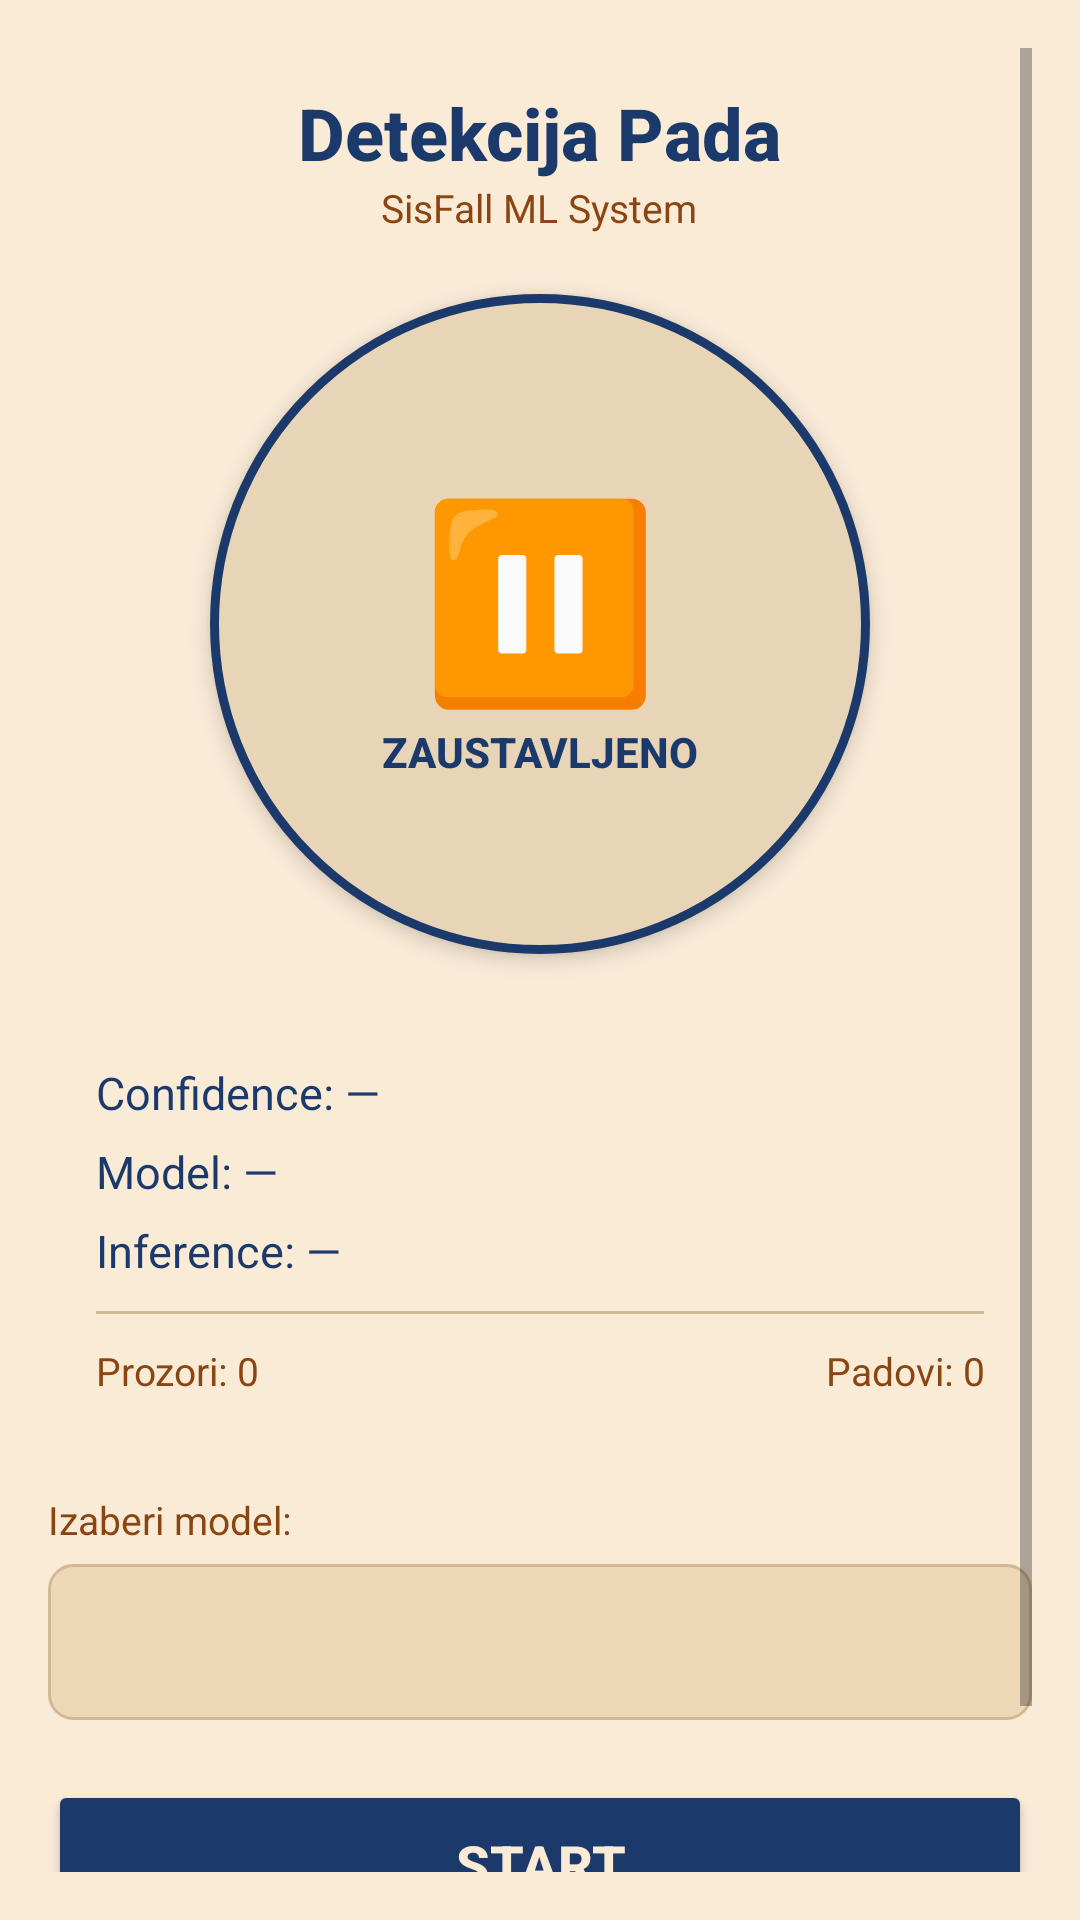

Layout XML and referenced resources for this Android screen:
<!-- AndroidManifest.xml: application theme Theme.FallDetection -->
<!-- res/layout/activity_main.xml -->
<?xml version="1.0" encoding="utf-8"?>
<ScrollView
    xmlns:android="http://schemas.android.com/apk/res/android"
    android:layout_width="match_parent"
    android:layout_height="match_parent"
    android:background="@color/bg_dark"
    android:padding="16dp">

    <LinearLayout
        android:layout_width="match_parent"
        android:layout_height="wrap_content"
        android:orientation="vertical"
        android:gravity="center_horizontal">

        
        <TextView
            android:layout_width="wrap_content"
            android:layout_height="wrap_content"
            android:layout_marginTop="12dp"
            android:text="Detekcija Pada"
            android:textSize="24sp"
            android:textStyle="bold"
            android:textColor="@color/text_primary"
            android:fontFamily="sans-serif-medium" />

        <TextView
            android:layout_width="wrap_content"
            android:layout_height="wrap_content"
            android:layout_marginBottom="20dp"
            android:text="SisFall ML System"
            android:textSize="13sp"
            android:textColor="@color/text_muted" />

        
        <FrameLayout
            android:id="@+id/cardStatus"
            android:layout_width="220dp"
            android:layout_height="220dp"
            android:layout_marginBottom="20dp"
            android:background="@drawable/circle_bg"
            android:elevation="4dp">

            <LinearLayout
                android:layout_width="match_parent"
                android:layout_height="match_parent"
                android:orientation="vertical"
                android:gravity="center">

                <TextView
                    android:id="@+id/tvStatus"
                    android:layout_width="wrap_content"
                    android:layout_height="wrap_content"
                    android:text="⏸"
                    android:textSize="64sp"
                    android:textColor="@color/text_primary" />

                <TextView
                    android:id="@+id/tvStatusLabel"
                    android:layout_width="wrap_content"
                    android:layout_height="wrap_content"
                    android:text="ZAUSTAVLJENO"
                    android:textSize="14sp"
                    android:textStyle="bold"
                    android:textColor="@color/text_primary"
                    android:fontFamily="sans-serif-medium" />

            </LinearLayout>
        </FrameLayout>

        
        <LinearLayout
            android:layout_width="match_parent"
            android:layout_height="wrap_content"
            android:orientation="vertical"
            android:background="@drawable/card_bg"
            android:padding="16dp"
            android:layout_marginBottom="16dp">

            <TextView
                android:id="@+id/tvConfidence"
                android:layout_width="wrap_content"
                android:layout_height="wrap_content"
                android:text="Confidence: —"
                android:textSize="15sp"
                android:textColor="@color/text_primary"
                android:layout_marginBottom="6dp" />

            <TextView
                android:id="@+id/tvModelUsed"
                android:layout_width="wrap_content"
                android:layout_height="wrap_content"
                android:text="Model: —"
                android:textSize="15sp"
                android:textColor="@color/text_primary"
                android:layout_marginBottom="6dp" />

            <TextView
                android:id="@+id/tvInferenceMs"
                android:layout_width="wrap_content"
                android:layout_height="wrap_content"
                android:text="Inference: —"
                android:textSize="15sp"
                android:textColor="@color/text_primary"
                android:layout_marginBottom="6dp" />

            
            <View
                android:layout_width="match_parent"
                android:layout_height="1dp"
                android:background="@color/divider"
                android:layout_marginTop="4dp"
                android:layout_marginBottom="10dp" />

            <LinearLayout
                android:layout_width="match_parent"
                android:layout_height="wrap_content"
                android:orientation="horizontal">

                <TextView
                    android:id="@+id/tvWindowCount"
                    android:layout_width="0dp"
                    android:layout_height="wrap_content"
                    android:layout_weight="1"
                    android:text="Prozori: 0"
                    android:textSize="13sp"
                    android:textColor="@color/text_muted" />

                <TextView
                    android:id="@+id/tvFallCount"
                    android:layout_width="0dp"
                    android:layout_height="wrap_content"
                    android:layout_weight="1"
                    android:text="Padovi: 0"
                    android:textSize="13sp"
                    android:textColor="@color/text_muted"
                    android:gravity="end" />
            </LinearLayout>
        </LinearLayout>

        
        <TextView
            android:layout_width="match_parent"
            android:layout_height="wrap_content"
            android:text="Izaberi model:"
            android:textSize="13sp"
            android:textColor="@color/text_muted"
            android:layout_marginBottom="6dp" />

        <Spinner
            android:id="@+id/spinnerModel"
            android:layout_width="match_parent"
            android:layout_height="52dp"
            android:layout_marginBottom="20dp"
            android:background="@drawable/spinner_bg"
            android:paddingStart="12dp"
            android:paddingEnd="12dp"
            android:textColor="@color/text_primary"
            android:popupBackground="@color/card_bg" />

        
        <Button
            android:id="@+id/btnStartStop"
            android:layout_width="match_parent"
            android:layout_height="56dp"
            android:text="START"
            android:textSize="18sp"
            android:textStyle="bold"
            android:textColor="#FAEBD7"
            android:backgroundTint="@color/btn_start"
            android:layout_marginBottom="16dp" />

        
        <TextView
            android:id="@+id/tvServerUrl"
            android:layout_width="wrap_content"
            android:layout_height="wrap_content"
            android:layout_marginBottom="24dp"
            android:text="Server: http://192.168.1.100:8000"
            android:textSize="11sp"
            android:textColor="@color/text_muted" />

    </LinearLayout>
</ScrollView>
<!-- resources referenced by this layout -->
<resources>
  <color name="bg_dark">#FAEBD7</color>
  <color name="btn_start">#1B3A6B</color>
  <color name="card_bg">#F5DEB3</color>
  <color name="divider">#D4B896</color>
  <color name="text_muted">#8B4513</color>
  <color name="text_primary">#1B3A6B</color>
  <!-- drawable circle_bg (drawable) -->
  <?xml version="1.0" encoding="utf-8"?>
  <shape xmlns:android="http://schemas.android.com/apk/res/android"
      android:shape="oval">
      <solid android:color="@color/status_idle" />
      <stroke android:width="3dp" android:color="#1B3A6B" />
  </shape>
  <!-- drawable spinner_bg (drawable) -->
  <?xml version="1.0" encoding="utf-8"?>
  <shape xmlns:android="http://schemas.android.com/apk/res/android"
      android:shape="rectangle">
      <solid android:color="@color/spinner_bg" />
      <corners android:radius="8dp" />
      <stroke android:width="1dp" android:color="@color/divider" />
  </shape>
  <style name="Theme.FallDetection" parent="Theme.MaterialComponents.DayNight.NoActionBar">
          <item name="colorPrimary">#1B3A6B</item>
          <item name="colorPrimaryVariant">#F5DEB3</item>
          <item name="colorOnPrimary">#FAEBD7</item>
          <item name="android:windowBackground">@color/bg_dark</item>
          <item name="android:statusBarColor">#1B3A6B</item>
          <item name="android:navigationBarColor">#1B3A6B</item>
      </style>
  <color name="status_idle">#E8D5B7</color>
  <color name="spinner_bg">#EDD9B8</color>
</resources>
